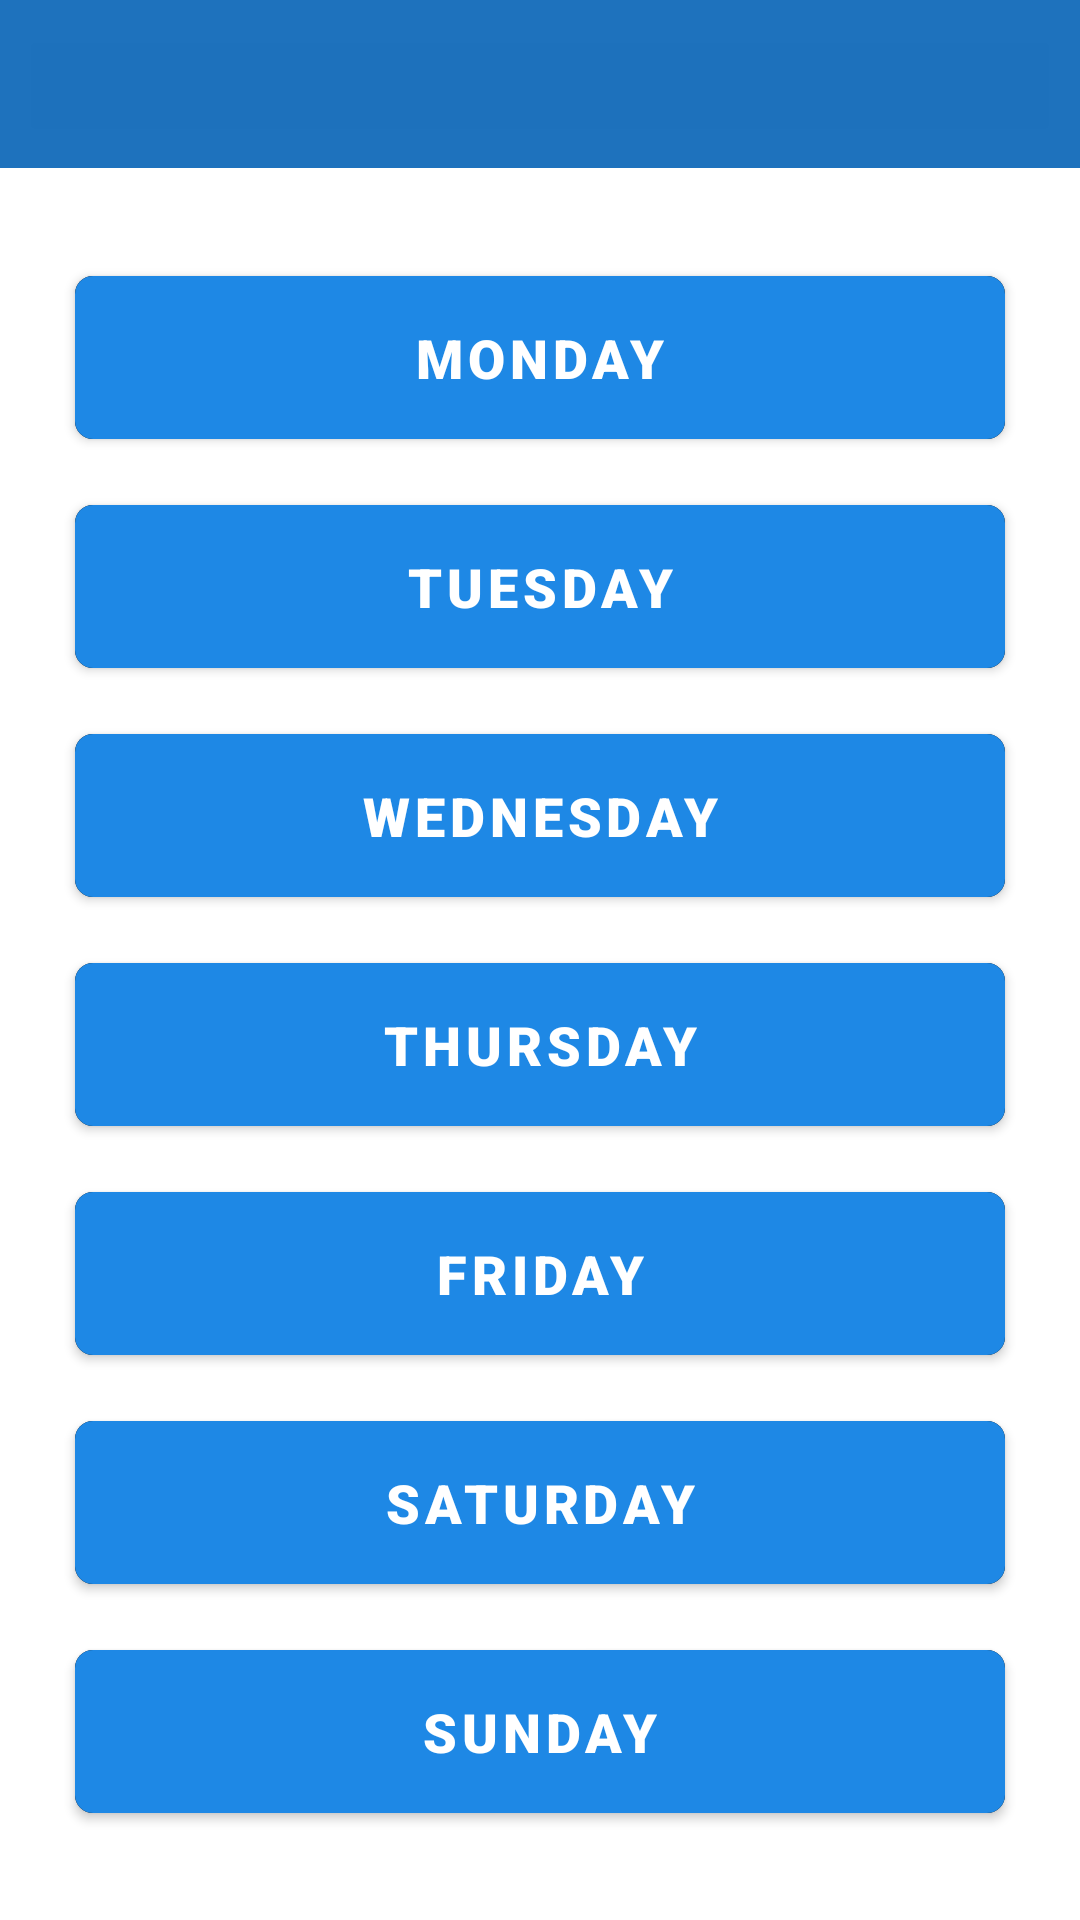

This screen was rendered from an Android layout file. Write that file and the resources it references.
<!-- AndroidManifest.xml: application theme AppTheme -->
<!-- res/layout/activity_main.xml -->
<?xml version="1.0" encoding="utf-8"?>
<ScrollView xmlns:android="http://schemas.android.com/apk/res/android"
    xmlns:app="http://schemas.android.com/apk/res-auto"
    xmlns:tools="http://schemas.android.com/tools"
    android:layout_width="match_parent"
    android:layout_height="match_parent"
    android:layout_centerInParent="false"
    android:layout_centerVertical="false"
    android:orientation="vertical"
    android:theme="@style/Platform.MaterialComponents"
    tools:context=".MainActivity">


    <LinearLayout
        android:layout_width="match_parent"
        android:layout_height="wrap_content"
        android:orientation="vertical"
        >

        <com.google.android.material.appbar.AppBarLayout
            android:layout_width="match_parent"
            android:layout_height="wrap_content">

            <include
                android:id="@+id/mainToolBar"
                layout="@layout/toolbar" />
        </com.google.android.material.appbar.AppBarLayout>

        <com.google.android.material.button.MaterialButton
            android:id="@+id/Monday"
            style="@style/Widget.MaterialComponents.Button"
            android:layout_width="match_parent"
            android:layout_height="wrap_content"
            android:layout_gravity="center_horizontal"
            android:layout_marginStart="25dp"
            android:layout_marginTop="30dp"
            android:layout_marginEnd="25dp"
            android:backgroundTintMode="src_over"
            android:fontFamily="sans-serif-black"
            android:foregroundGravity="right"
            android:padding="15dp"
            android:singleLine="true"
            android:text="@string/monday"
            android:textColor="@android:color/white"
            android:textSize="18sp"
            app:backgroundTint="@color/colorPrimaryDark"
            app:cornerRadius="6dp" />

        <com.google.android.material.button.MaterialButton
            android:id="@+id/Tuesday"
            style="@style/Widget.MaterialComponents.Button"
            android:layout_width="match_parent"
            android:layout_height="wrap_content"
            android:layout_gravity="center_horizontal"
            android:layout_marginStart="25dp"
            android:layout_marginTop="10dp"
            android:layout_marginEnd="25dp"
            android:backgroundTintMode="src_over"
            android:fontFamily="sans-serif-black"
            android:foregroundGravity="right"
            android:padding="15dp"
            android:singleLine="true"
            android:text="@string/tuesday"
            android:textColor="@android:color/white"
            android:textSize="18sp"
            app:backgroundTint="@color/colorPrimaryDark"
            app:cornerRadius="6dp" />

        <com.google.android.material.button.MaterialButton
            android:id="@+id/Wednesday"
            style="@style/Widget.MaterialComponents.Button"
            android:layout_width="match_parent"
            android:layout_height="wrap_content"
            android:layout_gravity="center_horizontal"
            android:layout_marginStart="25dp"
            android:layout_marginTop="10dp"
            android:layout_marginEnd="25dp"
            android:backgroundTintMode="src_over"
            android:fontFamily="sans-serif-black"
            android:foregroundGravity="right"
            android:padding="15dp"
            android:singleLine="true"
            android:text="@string/wednesday"
            android:textColor="@android:color/white"
            android:textSize="18sp"
            app:backgroundTint="@color/colorPrimaryDark"
            app:cornerRadius="6dp" />

        <com.google.android.material.button.MaterialButton
            android:id="@+id/Thursday"
            style="@style/Widget.MaterialComponents.Button"
            android:layout_width="match_parent"
            android:layout_height="wrap_content"
            android:layout_gravity="center_horizontal"
            android:layout_marginStart="25dp"
            android:layout_marginTop="10dp"
            android:layout_marginEnd="25dp"
            android:backgroundTintMode="src_over"
            android:fontFamily="sans-serif-black"
            android:foregroundGravity="right"
            android:padding="15dp"
            android:singleLine="true"
            android:text="@string/thursday"
            android:textColor="@android:color/white"
            android:textSize="18sp"
            app:backgroundTint="@color/colorPrimaryDark"
            app:cornerRadius="6dp" />

        <com.google.android.material.button.MaterialButton
            android:id="@+id/Friday"
            style="@style/Widget.MaterialComponents.Button"
            android:layout_width="match_parent"
            android:layout_height="wrap_content"
            android:layout_gravity="center_horizontal"
            android:layout_marginStart="25dp"
            android:layout_marginTop="10dp"
            android:layout_marginEnd="25dp"
            android:backgroundTintMode="src_over"
            android:fontFamily="sans-serif-black"
            android:foregroundGravity="right"
            android:padding="15dp"
            android:singleLine="true"
            android:text="@string/friday"
            android:textColor="@android:color/white"
            android:textSize="18sp"
            app:backgroundTint="@color/colorPrimaryDark"
            app:cornerRadius="6dp" />

        <com.google.android.material.button.MaterialButton
            android:id="@+id/Saturday"
            style="@style/Widget.MaterialComponents.Button"
            android:layout_width="match_parent"
            android:layout_height="wrap_content"
            android:layout_gravity="center_horizontal|center_vertical"
            android:layout_marginStart="25dp"
            android:layout_marginTop="10dp"
            android:layout_marginEnd="25dp"
            android:backgroundTintMode="src_over"
            android:fontFamily="sans-serif-black"
            android:foregroundGravity="right"
            android:padding="15dp"
            android:singleLine="true"
            android:text="@string/saturday"
            android:textColor="@android:color/white"
            android:textSize="18sp"
            app:backgroundTint="@color/colorPrimaryDark"
            app:cornerRadius="6dp" />

        <com.google.android.material.button.MaterialButton
            android:id="@+id/Sunday"
            style="@style/Widget.MaterialComponents.Button"
            android:layout_width="match_parent"
            android:layout_height="wrap_content"
            android:layout_gravity="center_horizontal"
            android:layout_marginStart="25dp"
            android:layout_marginTop="10dp"
            android:layout_marginEnd="25dp"
            android:backgroundTintMode="src_over"
            android:fontFamily="sans-serif-black"
            android:foregroundGravity="right"
            android:padding="15dp"
            android:singleLine="true"
            android:text="@string/sunday"
            android:textColor="@android:color/white"
            android:textSize="18sp"
            app:backgroundTint="@color/colorPrimaryDark"
            app:cornerRadius="6dp" />

    </LinearLayout>
</ScrollView>
<!-- res/layout/toolbar.xml (included above) -->
<?xml version="1.0" encoding="utf-8"?>
<androidx.appcompat.widget.Toolbar xmlns:android="http://schemas.android.com/apk/res/android"
    android:layout_width="match_parent"
    android:layout_height="wrap_content"
    xmlns:tools="http://schemas.android.com/tools"
    xmlns:app="http://schemas.android.com/apk/res-auto"
    android:background="@color/colorPrimary"
    android:elevation="10dp"
    app:titleTextColor="#FFFFFF"
    android:theme="@style/toolBarTheme"
    app:popupTheme="@style/popUpTheme">
</androidx.appcompat.widget.Toolbar>
<!-- resources referenced by this layout -->
<resources>
  <color name="colorPrimary">#CC1E88E5</color>
  <color name="colorPrimaryDark">#1E88E5</color>
  <string name="friday">friday</string>
  <string name="monday">Monday</string>
  <string name="saturday">saturday</string>
  <string name="sunday">sunday</string>
  <string name="thursday">thursday</string>
  <string name="tuesday">tuesday</string>
  <string name="wednesday">wednesday</string>
  <style name="popUpTheme" parent="ThemeOverlay.MaterialComponents">
          <item name="android:background">@color/colorPrimary</item>
          <item name="android:textColorPrimary">#FFFFFF</item>
      </style>
  <style name="toolBarTheme" parent="ThemeOverlay.MaterialComponents">
              <item name="android:textColorPrimary">#FFFFFF</item>
              <item name="android:textColorSecondary">#FFFFFF</item>
      </style>
  <style name="AppTheme" parent="Theme.MaterialComponents.Light.NoActionBar">
          
          <item name="colorPrimary">@color/colorPrimary</item>
          <item name="colorPrimaryDark">@color/colorPrimaryDark</item>
          <item name="colorAccent">@color/colorAccent</item>
          <item name="android:navigationBarColor">@color/colorPrimary</item>
      </style>
  <color name="colorAccent">#D81B60</color>
</resources>
